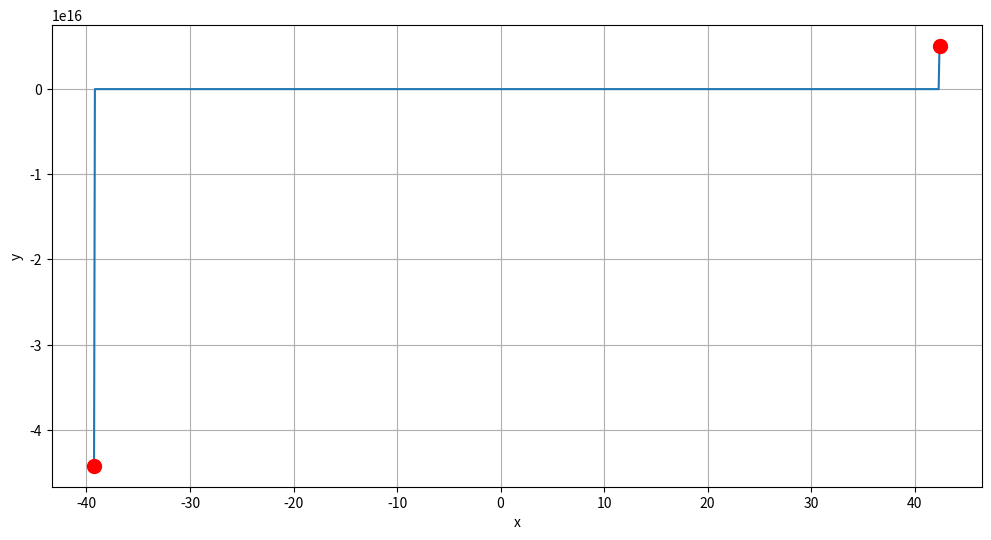

Write the Python code that produced this figure.
import math
import numpy as np
from scipy.optimize import golden
import matplotlib.pyplot as plt

def f(x):
    return x / (1 + math.sin(x))

x_min = golden(f, brack=(-10, 10))
y_min = f(x_min)

x_max = golden(lambda x: -f(x), brack=(-10, 10))
y_max = f(x_max)

print(f"Минимум: x = {x_min:.4f}, y = {y_min:.4f}")
print(f"Максимум: x = {x_max:.4f}, y = {y_max:.4f}")

x = np.linspace(x_min, x_max, 1000)
y = [f(x_i) for x_i in x]

plt.figure(figsize=(12, 6))
plt.plot(x, y)
plt.scatter([x_min, x_max], [y_min, y_max], color='red', s=100, zorder=5)
plt.xlabel('x')
plt.ylabel('y')
plt.grid(True)
plt.show()

period = 2 * math.pi
lower_bound = 3 * math.pi / 2
upper_bound = 7 * math.pi / 2

print("Интервал существования экстремумов:")
print(f"({lower_bound:.4f} + 2πn, {upper_bound:.4f} + 2πn), где n - целое число")
print(f"Это соответствует интервалу длиной {period:.4f}")